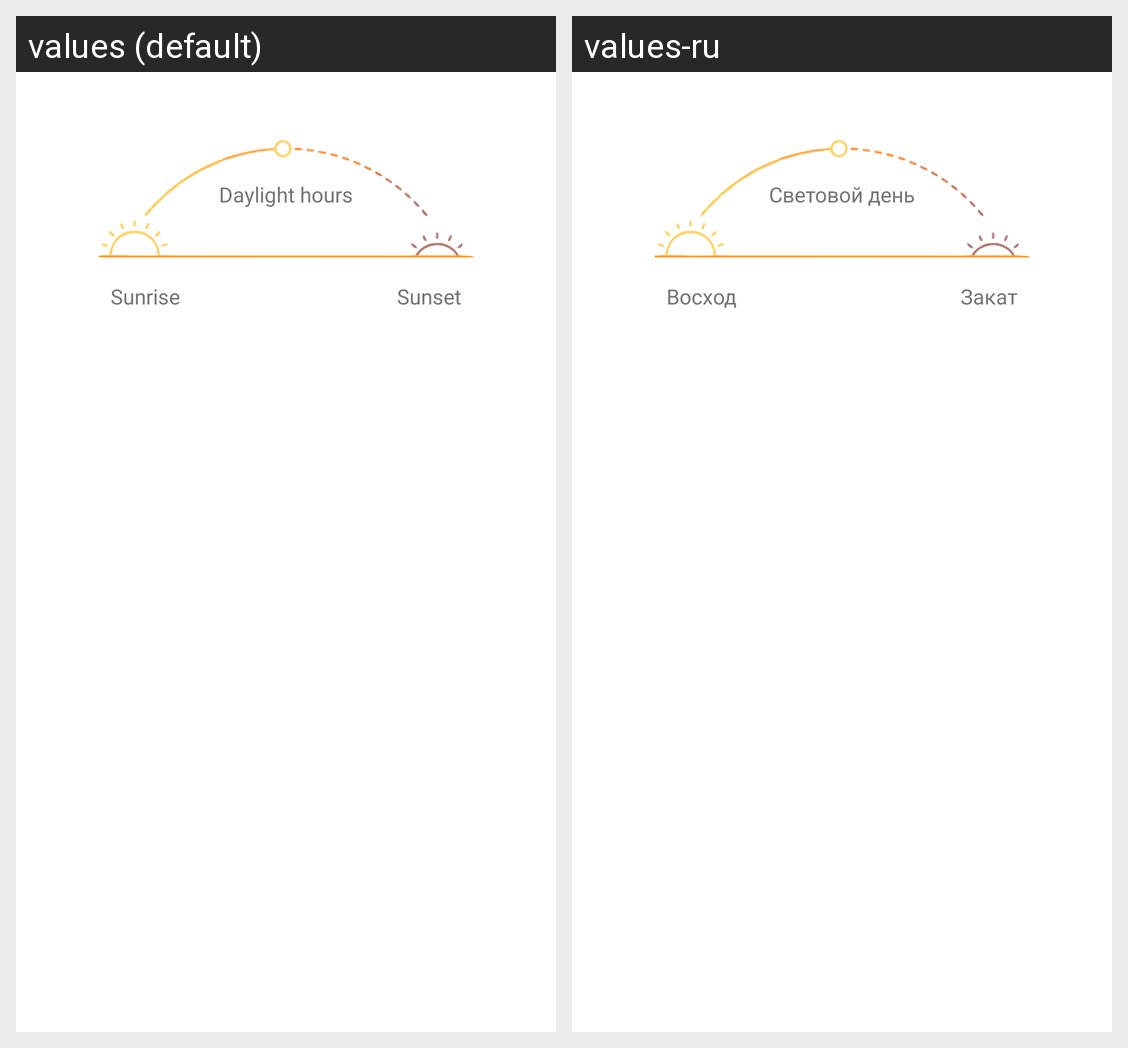

Here is an Android app screen in its default locale and in the app's own translations. Write out the translated-string differences for the strings that appear on this screen.
Android screen res/layout/forecast_sun_item.xml rendered under 2 locales, left to right: values (default), values-ru. Device: Nexus 5 (rendered at 1080×1920; each locale shown at half size, 540×960, under a caption strip naming it); theme AppTheme.
Strings drawn on this screen, with the default value and each locale's value (text and hints the layout hard-codes, and strings that could not be matched under every locale, appear in the picture but are not listed):

sunrise
  values: Sunrise
  values-ru: Восход

sunset
  values: Sunset
  values-ru: Закат

daylight_hours
  values: Daylight hours
  values-ru: Световой день
